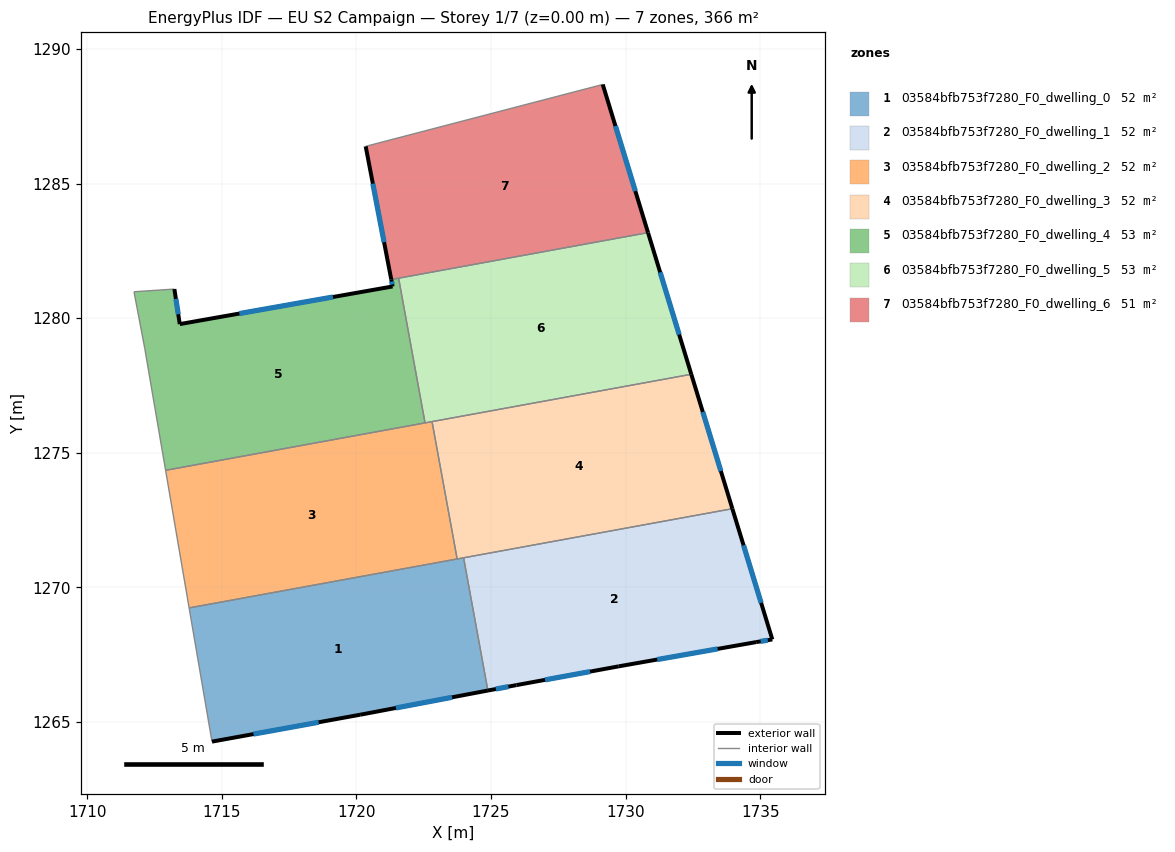
=== STOREY PLAN SPEC (per zone: floor XY polygon, exterior-wall plan segments, windows/doors) ===
zone 1: 03584bfb753f7280_F0_dwelling_0  (52.3 m²)
  floor: (1723.98, 1271.10) (1724.88, 1266.17) (1720.14, 1265.27) (1714.63, 1264.27) (1713.79, 1269.24)
  exterior wall: (1720.14, 1265.27) – (1724.88, 1266.17)  [4.8 m]
    window: (1721.47, 1265.52) – (1723.55, 1265.92)  [2.8 m²]
  exterior wall: (1714.63, 1264.27) – (1720.14, 1265.27)  [5.6 m]
    window: (1716.18, 1264.55) – (1718.60, 1264.99)  [3.2 m²]
  interior walls: 4
zone 2: 03584bfb753f7280_F0_dwelling_1  (52.3 m²)
  floor: (1733.97, 1272.92) (1735.45, 1268.07) (1734.85, 1267.97) (1729.74, 1267.07) (1725.94, 1266.37) (1724.88, 1266.17) (1723.98, 1271.10)
  exterior wall: (1724.88, 1266.17) – (1725.94, 1266.37)  [1.1 m]
    window: (1725.18, 1266.22) – (1725.65, 1266.31)  [0.6 m²]
  exterior wall: (1735.45, 1268.07) – (1733.97, 1272.92)  [5.1 m]
    window: (1735.03, 1269.43) – (1734.38, 1271.56)  [2.9 m²]
  exterior wall: (1734.85, 1267.97) – (1735.45, 1268.07)  [0.6 m]
    window: (1735.02, 1267.99) – (1735.28, 1268.04)  [0.4 m²]
  exterior wall: (1729.74, 1267.07) – (1734.85, 1267.97)  [5.2 m]
    window: (1731.18, 1267.32) – (1733.42, 1267.71)  [3.0 m²]
  exterior wall: (1725.94, 1266.37) – (1729.74, 1267.07)  [3.9 m]
    window: (1727.01, 1266.56) – (1728.68, 1266.87)  [2.2 m²]
  interior walls: 2
zone 3: 03584bfb753f7280_F0_dwelling_2  (52.3 m²)
  floor: (1722.81, 1276.16) (1723.74, 1271.05) (1713.79, 1269.24) (1712.91, 1274.35)
  interior walls: 5
zone 4: 03584bfb753f7280_F0_dwelling_3  (52.3 m²)
  floor: (1732.44, 1277.92) (1733.97, 1272.92) (1723.74, 1271.05) (1722.81, 1276.16)
  exterior wall: (1733.97, 1272.92) – (1732.44, 1277.92)  [5.2 m]
    window: (1733.54, 1274.32) – (1732.87, 1276.52)  [3.0 m²]
  interior walls: 4
zone 5: 03584bfb753f7280_F0_dwelling_4  (53.2 m²)
  floor: (1721.57, 1281.49) (1722.55, 1276.11) (1712.91, 1274.35) (1712.14, 1278.88) (1711.74, 1280.98) (1713.24, 1281.08) (1713.44, 1279.78) (1721.34, 1281.18) (1721.29, 1281.43)
  exterior wall: (1713.44, 1279.78) – (1713.24, 1281.08)  [1.3 m]
    window: (1713.38, 1280.14) – (1713.29, 1280.72)  [0.8 m²]
  exterior wall: (1721.34, 1281.18) – (1713.44, 1279.78)  [8.0 m]
    window: (1719.13, 1280.79) – (1715.65, 1280.17)  [4.7 m²]
  exterior wall: (1721.29, 1281.43) – (1721.34, 1281.18)  [0.3 m]
    window: (1721.31, 1281.36) – (1721.33, 1281.25)  [0.2 m²]
  interior walls: 6
zone 6: 03584bfb753f7280_F0_dwelling_5  (53.2 m²)
  floor: (1730.83, 1283.18) (1732.44, 1277.92) (1722.55, 1276.11) (1721.57, 1281.49)
  exterior wall: (1732.44, 1277.92) – (1730.83, 1283.18)  [5.5 m]
    window: (1731.99, 1279.39) – (1731.28, 1281.70)  [3.2 m²]
  interior walls: 4
zone 7: 03584bfb753f7280_F0_dwelling_6  (50.6 m²)
  floor: (1729.15, 1288.68) (1730.83, 1283.18) (1721.29, 1281.43) (1720.34, 1286.38)
  exterior wall: (1720.34, 1286.38) – (1721.29, 1281.43)  [5.0 m]
    window: (1720.61, 1285.00) – (1721.03, 1282.82)  [2.9 m²]
  exterior wall: (1730.83, 1283.18) – (1729.15, 1288.68)  [5.8 m]
    window: (1730.36, 1284.72) – (1729.62, 1287.14)  [3.3 m²]
  interior walls: 3

=== DERIVED (storey summary) ===
Building: EU S2 Campaign
Storey: 1 of 7  (floor level z = 0.00 m)
Storey gross floor area: 366.4 m²
Zones on this storey: 7
  - 03584bfb753f7280_F0_dwelling_0: floor 52.3 m²; exterior wall 10.4 m (31.3 m²); 2 window(s) 6.0 m²; WWR 19.3%
  - 03584bfb753f7280_F0_dwelling_1: floor 52.3 m²; exterior wall 15.8 m (47.4 m²); 5 window(s) 9.2 m²; WWR 19.3%
  - 03584bfb753f7280_F0_dwelling_2: floor 52.3 m²
  - 03584bfb753f7280_F0_dwelling_3: floor 52.3 m²; exterior wall 5.2 m (15.7 m²); 1 window(s) 3.0 m²; WWR 19.3%
  - 03584bfb753f7280_F0_dwelling_4: floor 53.2 m²; exterior wall 9.6 m (28.8 m²); 3 window(s) 5.6 m²; WWR 19.3%
  - 03584bfb753f7280_F0_dwelling_5: floor 53.2 m²; exterior wall 5.5 m (16.5 m²); 1 window(s) 3.2 m²; WWR 19.3%
  - 03584bfb753f7280_F0_dwelling_6: floor 50.6 m²; exterior wall 10.8 m (32.4 m²); 2 window(s) 6.3 m²; WWR 19.3%
Zone adjacency (shared interzone walls):
  - 03584bfb753f7280_F0_dwelling_0 ↔ 03584bfb753f7280_F0_dwelling_1
  - 03584bfb753f7280_F0_dwelling_0 ↔ 03584bfb753f7280_F0_dwelling_2
  - 03584bfb753f7280_F0_dwelling_0 ↔ 03584bfb753f7280_F0_dwelling_3
  - 03584bfb753f7280_F0_dwelling_1 ↔ 03584bfb753f7280_F0_dwelling_3
  - 03584bfb753f7280_F0_dwelling_2 ↔ 03584bfb753f7280_F0_dwelling_3
  - 03584bfb753f7280_F0_dwelling_2 ↔ 03584bfb753f7280_F0_dwelling_4
  - 03584bfb753f7280_F0_dwelling_2 ↔ 03584bfb753f7280_F0_dwelling_5
  - 03584bfb753f7280_F0_dwelling_3 ↔ 03584bfb753f7280_F0_dwelling_5
  - 03584bfb753f7280_F0_dwelling_4 ↔ 03584bfb753f7280_F0_dwelling_5
  - 03584bfb753f7280_F0_dwelling_4 ↔ 03584bfb753f7280_F0_dwelling_6
  - 03584bfb753f7280_F0_dwelling_5 ↔ 03584bfb753f7280_F0_dwelling_6